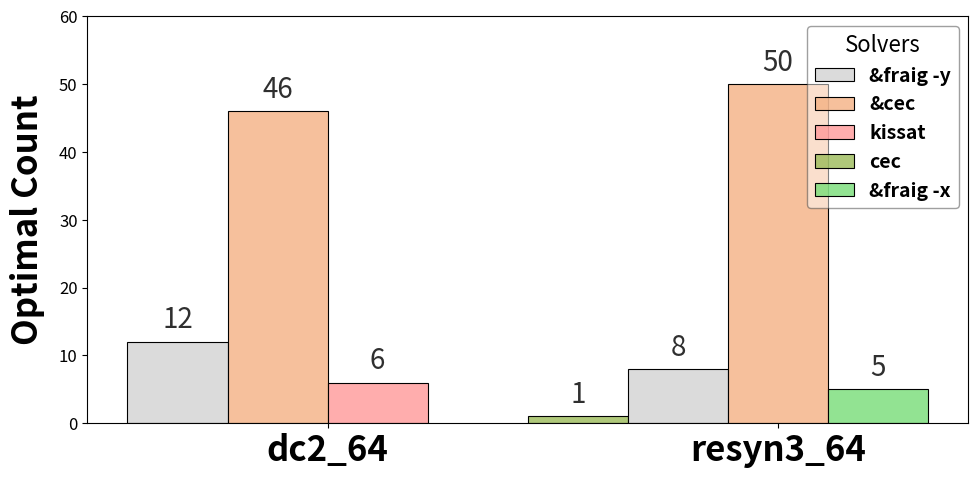

This chart was generated by the following Python code:
import matplotlib.pyplot as plt
import numpy as np
from matplotlib.backends.backend_pdf import PdfPages
from matplotlib.colors import to_rgba
from matplotlib import font_manager as fm

#  FontProperties 
bold_font = fm.FontProperties(weight='bold', size=14)
categories = ['dc2_64', 'resyn3_64']
solvers = ['fraig', '&cec', 'kissat', 'cec', 'fraig', '&cec', '&fraig']
values = [12, 46, 6, 1, 8, 50, 5]

grouped_values = [
    values[:3],  # dc2_64 
    values[3:]   # resyn3_64 
]

# 30% 
colors = [
    (211/255, 211/255, 211/255, 0.8),  # #d3d3d3 with 30% transparency
    (244/255, 177/255, 131/255, 0.8),  # #f4b183 with 30% transparency
    (255/255, 153/255, 153/255, 0.8),  # #ff9999 with 30% transparency
    (155/255, 187/255, 89/255, 0.8),   # #9bbb59 with 30% transparency
    (211/255, 211/255, 211/255, 0.8),  # #d3d3d3 with 30% transparency
    (244/255, 177/255, 131/255, 0.8),  # #f4b183 with 30% transparency
    (119/255, 221/255, 119/255, 0.8),  # #77dd77 with 30% transparency
]

fig, ax = plt.subplots(figsize=(10, 5))  # 
bar_width = 0.2  # 
group_spacing = 0.8  # 

for group_idx, group in enumerate(categories):
    x_base = group_idx * group_spacing  #  x 
    for idx, value in enumerate(grouped_values[group_idx]):
        x = x_base + idx * bar_width  #  x 
        ax.bar(
            x,
            value,
            bar_width,
            color=colors[idx + (group_idx * 3)],  # 
            edgecolor="black",
            linewidth=0.8
        )
        ax.text(
            x,
            value + 1,
            str(value),
            ha="center",
            va="bottom",
            fontsize=20,
            color="#2f2f2f",
        )

#  x 
group_centers = [group_spacing * i + (bar_width * len(grouped_values[i]) / 2) for i in range(len(categories))]
ax.set_xticks(group_centers)
ax.set_xticklabels(categories, fontsize=25, fontweight="bold")
ax.set_ylabel("Optimal Count", fontsize=25, fontweight="bold", labelpad=10)
ax.set_ylim(0, 60)  #  y 
ax.yaxis.set_tick_params(labelsize=12)

legend_elements = [
    plt.Rectangle((0, 0), 1, 1, fc=colors[0], edgecolor="black", linewidth=0.8, label="&fraig -y"),
    plt.Rectangle((0, 0), 1, 1, fc=colors[1], edgecolor="black", linewidth=0.8, label="&cec"),
    plt.Rectangle((0, 0), 1, 1, fc=colors[2], edgecolor="black", linewidth=0.8, label="kissat"),
    plt.Rectangle((0, 0), 1, 1, fc=colors[3], edgecolor="black", linewidth=0.8, label="cec"),
    plt.Rectangle((0, 0), 1, 1, fc=colors[6], edgecolor="black", linewidth=0.8, label="&fraig -x")
]
ax.legend(
    handles=legend_elements,
    loc="upper right",
    frameon=True,
    framealpha=0.5,
    edgecolor="#404040",
    title="Solvers",
    title_fontsize=16,
    prop=bold_font  #  FontProperties 
)

plt.tight_layout(pad=1.5)

#  PDF 
output_pdf = "solver_optimal_count_comparison.pdf"
with PdfPages(output_pdf) as pdf:
    pdf.savefig(fig, bbox_inches="tight")

print(f": {output_pdf}")